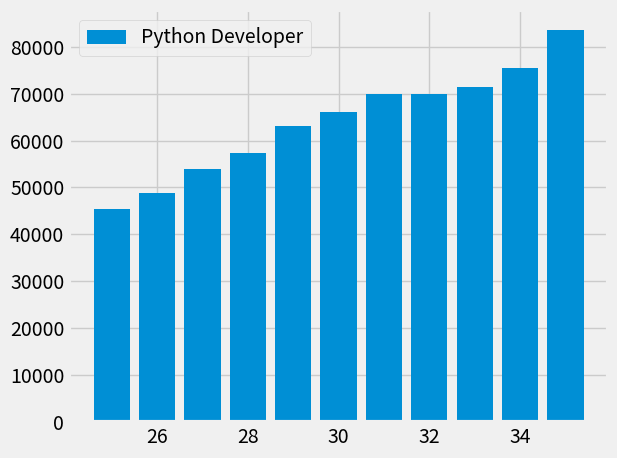

The script that saved this image:
from matplotlib import pyplot as plt

# plt.xkcd() # Cartoonic Style

plt.style.use("fivethirtyeight")

fig=plt.figure()  # empty canvas

                  # Median Developer Salaries by Age
age_x = [25, 26, 27, 28, 29, 30, 31, 32, 33, 34, 35]

                  # Developer salary
dev_y = [38496, 42000, 46752, 49320, 53200,
         56000, 62316, 64928, 67317, 68748, 73752]

                 # Median Python Developer Salaries by Age
py_dev_y = [45372, 48876, 53850, 57287, 63016,
            65998, 70003, 70000, 71496, 75370, 83640]

plt.bar(age_x,py_dev_y,label="Python Developer")

plt.legend() # resposible for placing labels inside canvas

plt.tight_layout()  # to avoid being conjested

plt.show() # to see the  plot in canvas
